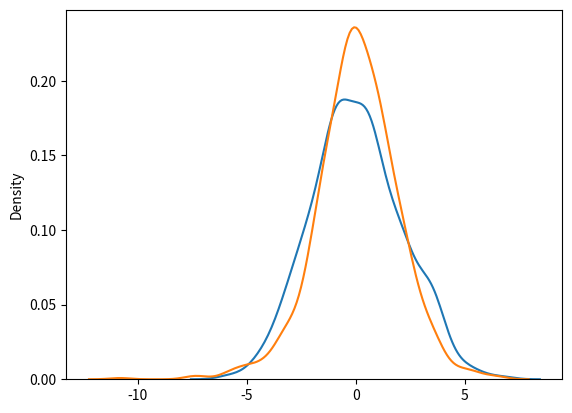

Python code for this plot:
# logistic distribution is used to describe growth, which it's used extensively in machine learning in logistic regression, neural networks etc.
# loc mean where the peak default 0
# scale standard deviation, the flatness of distribution default 1
# size the shape of returning array
from numpy import random
import matplotlib.pyplot as plt
import seaborn as sns

logistic = random.logistic(loc=1, scale=2, size=(2, 8))
print(logistic)

sns.distplot(random.normal(scale=2, size=1000), hist=False, label="normal")
sns.distplot(random.logistic(size=1000), hist=False, label="logistic")

plt.show()
